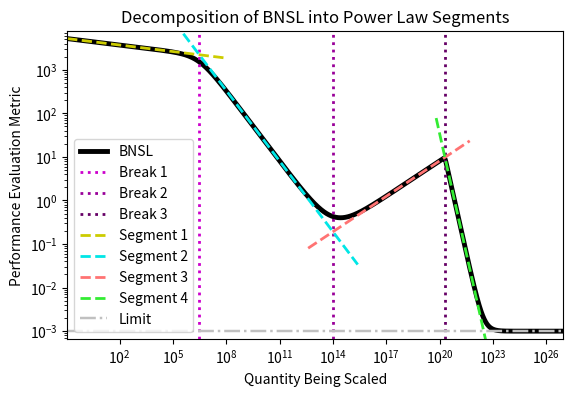

Python code for this plot:
import numpy as np
import matplotlib.pyplot as plt

x_min = -1
x_max = 27
x = np.logspace(x_min, x_max, 8192)

# offset (on log-log plot)
b = 4.66e3

# unimprovable performance
a = 1e-3

#changes in slope (on log-log plot)
c0 = 0.05
c1 = .49
c2 = -0.811
c3 = 2.1

#where breaks happens
d1 = 3e6
d2 = 1e14
d3 = 2e20

# sharpness of transitions during breaks; smaller (nonnegative) values are sharper; larger values are less sharp
f1 = 1.1
f2 = 1.425
f3 = .3
f3 = 0.05

"""
Decomposition based on combination of insights from: 
https://en.wikipedia.org/wiki/Power_law#Broken_power_law , 
https://docs.astropy.org/en/stable/api/astropy.modeling.powerlaws.SmoothlyBrokenPowerLaw1D.html , 
paragraph below equation 1.1 of http://wallpaintings.at/geminga/Multiply_broken_power-law_densities_as_survival_functions.pdf#page=2
"""

# broken neual scaling law (bnsl) with 3 breaks
y = a + b*(x)**(-c0) * (1.+(x/d1)**(1./f1))**((-c1)*f1) * (1.+(x/d2)**(1./f2))**((-c2)*f2) * (1.+(x/d3)**(1./f3))**((-c3)*f3)

x1 = x[(x <= d1*25)]
x2 = x[(x >= d1*.04) & (x <= d2*25)]
x3 = x[(x >= d2*.04) & (x <= d3*25)]
x4 = x[(x >= d3*.32)]

#individual power law segements within the bnsl
segment1 =      b *  (x1)**(-c0)
segment2 =      b * ((d1)**((c0)/f1))**(-f1) * ((x2/d1)**((c1+c0)/f1))**(-f1)
segment3 =      b * ((d1)**((c0)/f1))**(-f1) * ((d2/d1)**((c1+c0)/f1))**(-f1) * ((x3/d2)**((c2+c1+c0)/f2))**(-f2)
segment4 =      b * ((d1)**((c0)/f1))**(-f1) * ((d2/d1)**((c1+c0)/f1))**(-f1) * ((d3/d2)**((c2+c1+c0)/f2))**(-f2) * ((x4/d3)**((c3+c2+c1+c0)/f3))**(-f3)
#segment4 = a + b * ((d1)**((c0)/f1))**(-f1) * ((d2/d1)**((c1+c0)/f1))**(-f1) * ((d3/d2)**((c2+c1+c0)/f2))**(-f2) * ((x/d3)**((c3+c2+c1+c0)/f3))**(-f3)

linewidth = 2.0

plt.figure(figsize=(6.4, 4))

plt.title("Decomposition of BNSL into Power Law Segments")

plt.plot(x, y, color = 'black', label='BNSL', linewidth=3.5)

plt.axvline(x = d1, linestyle=':', color = [0.8,0.0,0.8], label = 'Break 1', linewidth=linewidth)
plt.axvline(x = d2, linestyle=':', color = [0.6,0.0,0.6], label = 'Break 2', linewidth=linewidth)
plt.axvline(x = d3, linestyle=':', color = [0.4,0.0,0.4], label = 'Break 3', linewidth=linewidth)

plt.plot(x1, segment1, '--', label='Segment 1', color = [0.8,0.8,0.0], linewidth=linewidth)
plt.plot(x2, segment2, '--', label='Segment 2', color = [0.0,0.9,0.9], linewidth=linewidth)
plt.plot(x3, segment3, '--', label='Segment 3', color = [1.0, 0.45, 0.45], linewidth=linewidth)
plt.plot(x4, segment4, '--', label='Segment 4', color = [0.2, 0.925, 0.2], linewidth=linewidth)

plt.axhline(a, linestyle=('-.'), color = 'silver', label = 'Limit', linewidth=linewidth*.89)

plt.xlabel("Quantity Being Scaled")
plt.ylabel("Performance Evaluation Metric")

plt.xscale('log')
plt.yscale('log')

plt.xlim(1.1*(10**x_min), .9*(10**x_max))
plt.ylim(y.min()/1.5, y.max()*1.5)

plt.legend(loc='lower left')

plt.savefig('figure_1.png', bbox_inches='tight')
plt.show()
